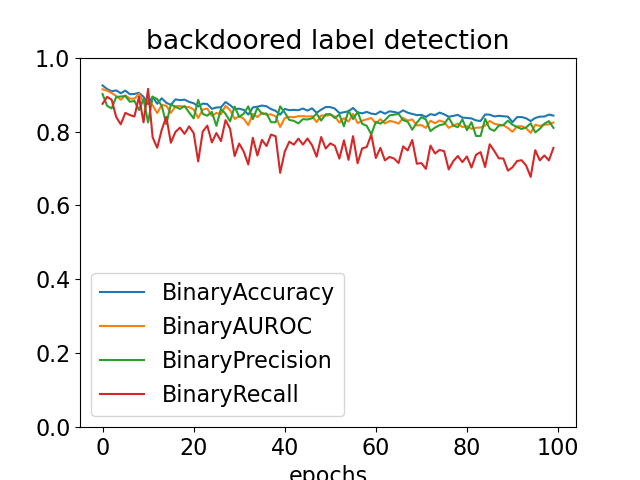

The file beside this chart, header and first rows:
, BinaryAccuracy, BinaryAUROC, BinaryPrecision, BinaryRecall
0, 0.9247, 0.9141, 0.9014, 0.875
1, 0.9149, 0.9104, 0.8696, 0.8938
2, 0.9089, 0.9041, 0.8623, 0.8861
3, 0.9113, 0.896, 0.8935, 0.8392
4, 0.9036, 0.8858, 0.8948, 0.8195
5, 0.9107, 0.898, 0.8959, 0.8505
6, 0.9009, 0.889, 0.8805, 0.8446
7, 0.9017, 0.8888, 0.883, 0.8406
8, 0.9045, 0.9023, 0.8581, 0.8942
9, 0.8939, 0.8793, 0.8879, 0.8249
10, 0.8742, 0.8829, 0.8246, 0.9153
11, 0.8945, 0.8711, 0.8936, 0.7841
12, 0.8751, 0.85, 0.888, 0.7561
13, 0.8899, 0.8719, 0.8696, 0.8048
14, 0.8777, 0.8697, 0.8201, 0.8398
15, 0.872, 0.8503, 0.8733, 0.7696
16, 0.887, 0.8683, 0.8669, 0.7989
17, 0.8849, 0.8691, 0.8612, 0.8104
18, 0.8861, 0.8666, 0.8691, 0.7937
19, 0.8802, 0.8662, 0.8515, 0.814
20, 0.8765, 0.8595, 0.8358, 0.796
21, 0.868, 0.8365, 0.8857, 0.7191
22, 0.8756, 0.8596, 0.8476, 0.7999
23, 0.8743, 0.8619, 0.8429, 0.8159
24, 0.8613, 0.8421, 0.853, 0.7704
25, 0.865, 0.8504, 0.8154, 0.7959
26, 0.8656, 0.8463, 0.8615, 0.7742
27, 0.8797, 0.8694, 0.8478, 0.8309
28, 0.8715, 0.858, 0.8274, 0.8076
29, 0.8608, 0.8339, 0.8674, 0.7336
30, 0.8618, 0.8418, 0.8396, 0.7675
31, 0.8584, 0.8346, 0.848, 0.7456
32, 0.8458, 0.8172, 0.8681, 0.7109
33, 0.8652, 0.8478, 0.8336, 0.7829
34, 0.8671, 0.8392, 0.864, 0.735
35, 0.8703, 0.8507, 0.848, 0.7776
36, 0.8682, 0.8455, 0.8486, 0.7607
37, 0.8607, 0.8461, 0.8252, 0.7917
38, 0.856, 0.8414, 0.825, 0.7871
39, 0.8455, 0.8122, 0.8682, 0.6882
40, 0.8611, 0.8366, 0.8512, 0.7452
41, 0.8578, 0.8397, 0.8314, 0.7726
42, 0.8586, 0.8387, 0.8288, 0.7645
43, 0.8577, 0.8414, 0.822, 0.7808
44, 0.8622, 0.8415, 0.8336, 0.7645
45, 0.8566, 0.8406, 0.8324, 0.7812
46, 0.8627, 0.8416, 0.8359, 0.7629
47, 0.8508, 0.8256, 0.8487, 0.7319
48, 0.8591, 0.8435, 0.8298, 0.7852
49, 0.8663, 0.8425, 0.8466, 0.7539
50, 0.8661, 0.8454, 0.8473, 0.768
51, 0.862, 0.8407, 0.8364, 0.7613
52, 0.85, 0.8239, 0.8459, 0.7268
53, 0.8521, 0.836, 0.814, 0.7762
54, 0.8547, 0.8269, 0.8566, 0.7234
55, 0.8637, 0.8476, 0.8338, 0.7875
56, 0.8519, 0.8228, 0.8529, 0.7142
57, 0.8492, 0.8292, 0.821, 0.7543
58, 0.8531, 0.833, 0.8155, 0.7581
59, 0.8485, 0.8364, 0.7924, 0.7913
... 40 more rows
